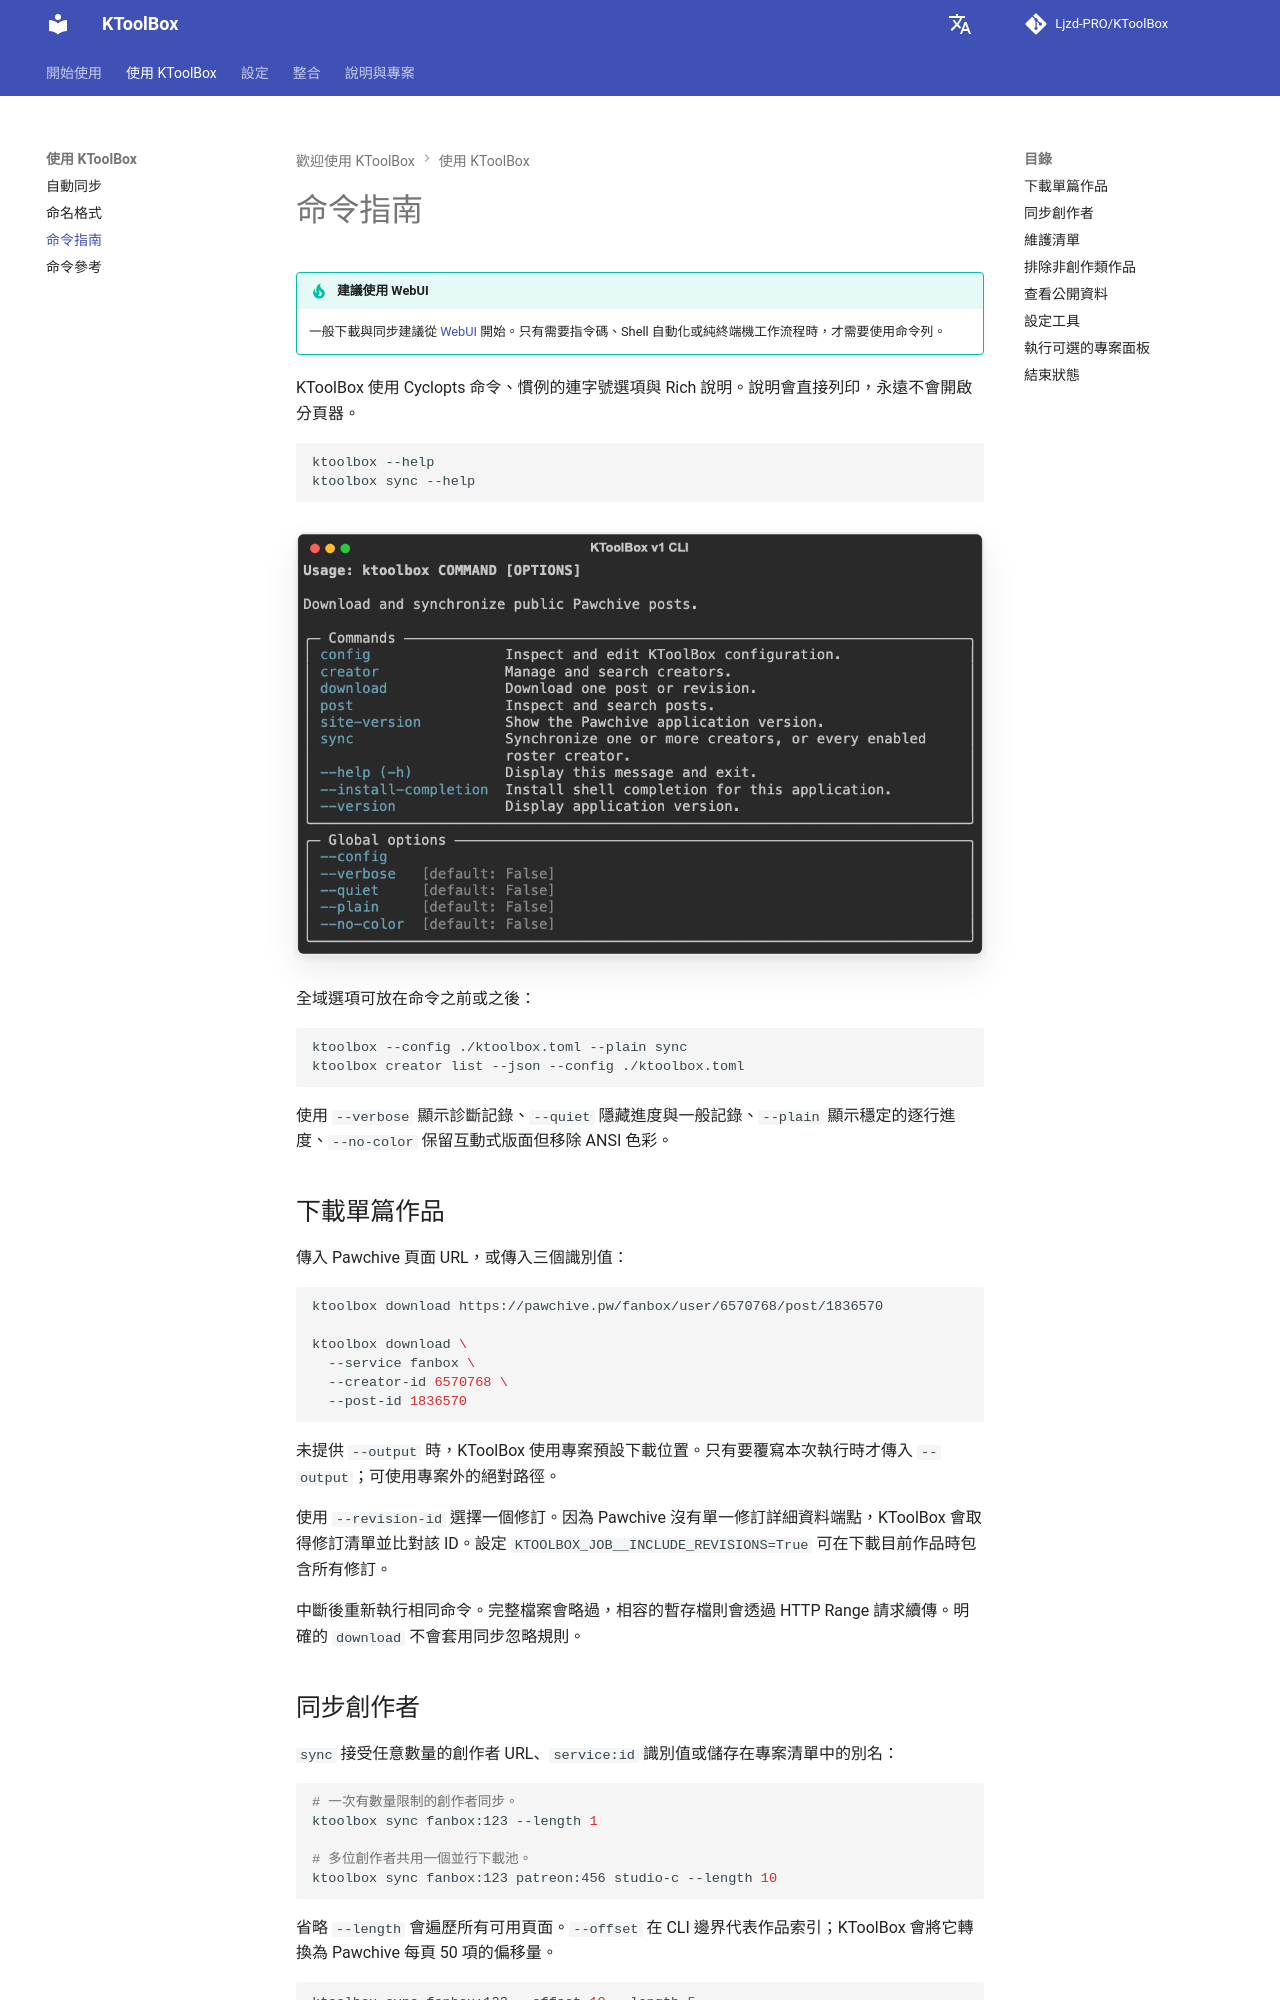

repository: Ljzd-PRO/KToolBox · page: master/zh-Hant/commands/guide/index.html · generator: mkdocs

# 命令指南

!!! tip "建議使用 WebUI"
    一般下載與同步建議從 [WebUI](../webui.md) 開始。只有需要指令碼、Shell 自動化或純終端機工作流程時，才需要使用命令列。

KToolBox 使用 Cyclopts 命令、慣例的連字號選項與 Rich 說明。說明會直接列印，永遠不會開啟分頁器。

```bash
ktoolbox --help
ktoolbox sync --help
```

![KToolBox 命令概覽](../../assets/cli-overview.png)

全域選項可放在命令之前或之後：

```bash
ktoolbox --config ./ktoolbox.toml --plain sync
ktoolbox creator list --json --config ./ktoolbox.toml
```

使用 `--verbose` 顯示診斷記錄、`--quiet` 隱藏進度與一般記錄、`--plain` 顯示穩定的逐行進度、`--no-color` 保留互動式版面但移除 ANSI 色彩。

## 下載單篇作品

傳入 Pawchive 頁面 URL，或傳入三個識別值：

```bash
ktoolbox download https://pawchive.pw/fanbox/user/6570768/post/1836570

ktoolbox download \
  --service fanbox \
  --creator-id 6570768 \
  --post-id 1836570
```

未提供 `--output` 時，KToolBox 使用專案預設下載位置。只有要覆寫本次執行時才傳入 `--output`；可使用專案外的絕對路徑。

使用 `--revision-id` 選擇一個修訂。因為 Pawchive 沒有單一修訂詳細資料端點，KToolBox 會取得修訂清單並比對該 ID。設定 `KTOOLBOX_JOB__INCLUDE_REVISIONS=True` 可在下載目前作品時包含所有修訂。

中斷後重新執行相同命令。完整檔案會略過，相容的暫存檔則會透過 HTTP Range 請求續傳。明確的 `download` 不會套用同步忽略規則。
